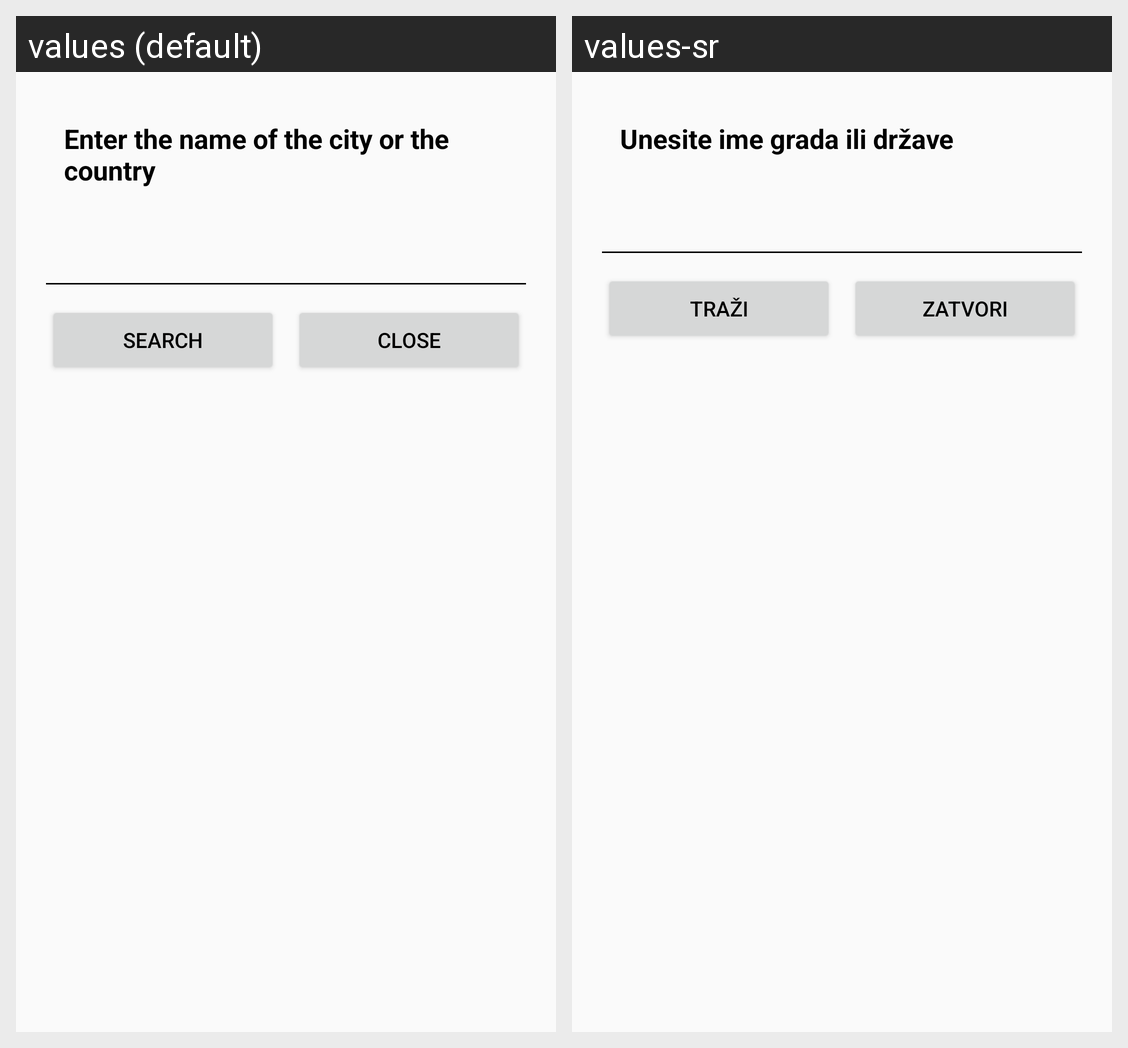

The Android screen above is rendered under two locales of the same app. Produce the string resources it draws, with the default and per-locale values.
Android screen res/layout/dialog_search.xml rendered under 2 locales, left to right: values (default), values-sr. Device: Nexus 5 (rendered at 1080×1920; each locale shown at half size, 540×960, under a caption strip naming it); theme AppTheme.
Strings drawn on this screen, with the default value and each locale's value (text and hints the layout hard-codes, and strings that could not be matched under every locale, appear in the picture but are not listed):

enter_name
  values: Enter the name of the city or the country
  values-sr: Unesite ime grada ili države

search
  values: Search
  values-sr: Traži

close
  values: Close
  values-sr: Zatvori
